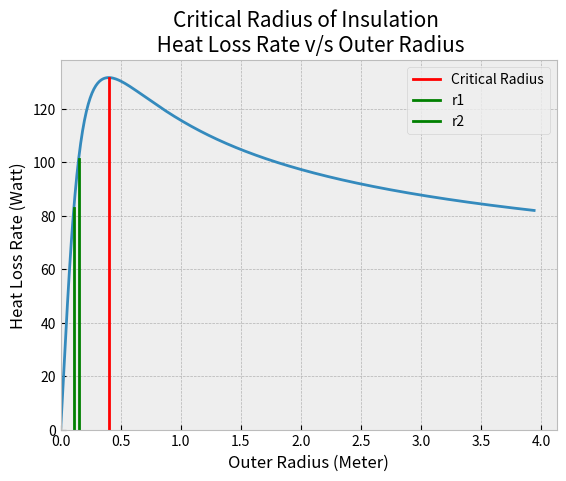

Python code for this plot:
import matplotlib.pyplot as plt
import numpy as np
import scipy.optimize as spo

h_o = 10  # W/m^2k
L = 1  # m
K = 4  # W/mk
t_1 = 310  # k (t_i>t_1>t_2>t_o)
t_o = 298  # k (t_i>t_1>t_2>t_o)
r_1, r_2 = (0.11, 0.15)  # m , r_1 < r_2


def f1(x):  # f is equal 0
    if r_1 < r_2:
        return ((t_1 - t_o) * 2 * L * np.pi) / ((np.log(x / r_1) / K) + (1 / (x * h_o)))
    else:
        print('Pipes dimension is unrealistic')


def f2(x):  # f is equal f at r1
    return f1(x) - f1(r_1)


r_crit = K / h_o
r_cs = r_1
if r_crit > r_1:
    i = 1
    while r_cs == r_1:
        r_cs = spo.fsolve(f2, r_crit + 0.001 * i)[0]
        i += 1
t_2 = (K * t_1 + t_o * r_2 * h_o * np.log(r_2 / r_1)) / (K + r_2 * h_o * np.log(r_2 / r_1))
H_1 = f1(r_1)
H_2 = f1(r_2)
H_cs = f1(r_cs)
print(f"Heat loss Rate = {f1(r_2):.3f}W per unit Length"
      f" \nr\u2081 = {r_1}m"
      f"\nr\u2082 = {r_2}m"
      f"\nr_crit = {r_crit:.3f}m (Critical Radius of Insulation)"
      f"\nr_cs   = {r_cs:.3f}m (Radius of Crossover)"
      f"\nt\u2082 = {t_2:.2f}k")
if r_1 >= r_crit or r_2 > r_cs:
    print('The given Parameters makes a GOOD DESIGN '
          f'Heat Loss is {(f1(r_1) - f1(r_2)) * 100 / f1(r_1):.2f}% less than zero thickness Wall')
else:
    print('Change the material properties or increase the Outer Radius so that (r\u2082 > r_cs)\n'
          f'Heat Loss is {(f1(r_2) - f1(r_1)) * 100 / f1(r_1):.2f}% more than zero thickness Wall')

########################## Plot ##########
plt.style.use('bmh')
plt.axis([0, max(r_1, r_2, r_crit, r_cs) * 1.1, 0, f1(r_crit) * 1.05])
plt.title('Critical Radius of Insulation ''\n Heat Loss Rate v/s Outer Radius', fontdict={'fontsize': 15})
plt.xlabel("Outer Radius (Meter)")
plt.ylabel("Heat Loss Rate (Watt)")
# # # # # # # # # # # # # # # # # # # # #
x_list = np.linspace(0.001, max(r_1, r_2, r_crit, r_cs) * 1.05, 501)
y_list = f1(x_list)
plt.plot(x_list, y_list)
plt.plot(np.ones(2) * r_crit, np.linspace(0, f1(r_crit), 2), label='Critical Radius', c='red')
plt.plot(np.ones(2) * r_1, np.linspace(0, f1(r_1), 2), label='r1', c='green')
plt.plot(np.ones(2) * r_2, np.linspace(0, f1(r_2), 2), label='r2', c='green')
plt.legend()
plt.show()
